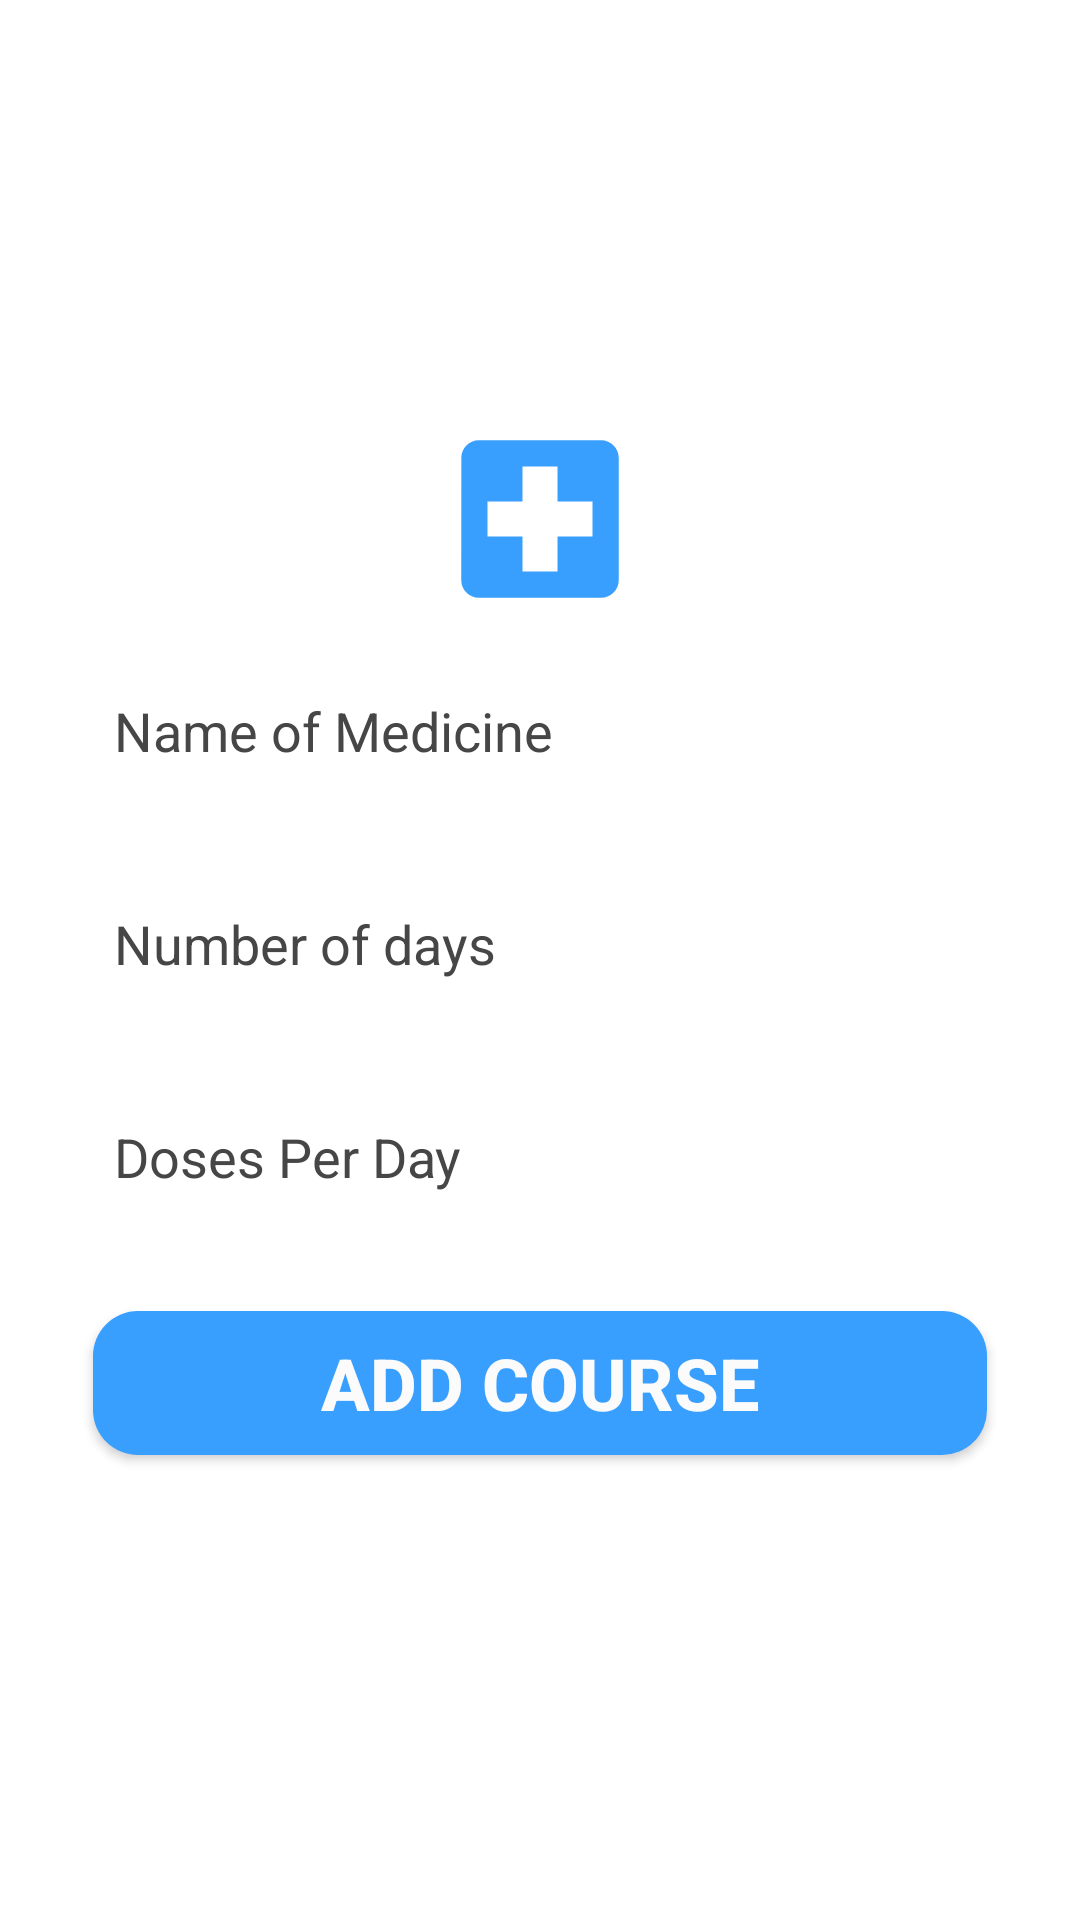

Layout XML and referenced resources for this Android screen:
<!-- AndroidManifest.xml: application theme Theme.MyApplication -->
<!-- res/layout/fragment_new_doses.xml -->
<?xml version="1.0" encoding="utf-8"?>
<androidx.constraintlayout.widget.ConstraintLayout xmlns:android="http://schemas.android.com/apk/res/android"
    xmlns:app="http://schemas.android.com/apk/res-auto"
    xmlns:tools="http://schemas.android.com/tools"
    android:layout_width="match_parent"
    android:layout_height="match_parent"
    android:background="@color/white"
    tools:context=".Home.NewDoses">


    <LinearLayout
        android:layout_width="0dp"
        android:layout_height="wrap_content"
        android:layout_margin="15dp"
        android:orientation="vertical"
        app:layout_constraintBottom_toBottomOf="parent"
        app:layout_constraintEnd_toEndOf="parent"
        app:layout_constraintHorizontal_bias="1.0"
        app:layout_constraintStart_toStartOf="parent"
        app:layout_constraintTop_toTopOf="parent"
        app:layout_constraintVertical_bias="0.498">


        <ImageView
            android:layout_width="match_parent"
            android:layout_height="70dp"
            android:src="@drawable/ic_baseline_local_hospital_24" />













        <EditText
            android:id="@+id/mediName"
            android:layout_width="match_parent"
            android:layout_height="55dp"
            android:layout_margin="8dp"
            android:background="@drawable/edittext_back1"
            android:hint="Name of Medicine"
            android:inputType="text"
            android:paddingStart="15dp"
            android:textColor="@color/black"
            android:textColorHint="#464646" />

        <EditText
            android:id="@+id/MedDays"
            android:layout_width="match_parent"
            android:layout_height="55dp"
            android:layout_margin="8dp"
            android:background="@drawable/edittext_back1"
            android:hint="Number of days"
            android:inputType="number"
            android:paddingStart="15dp"
            android:textColor="@color/black"
            android:textColorHint="#464646" />

        <EditText
            android:id="@+id/MedDoses"
            android:layout_width="match_parent"
            android:layout_height="55dp"
            android:layout_margin="8dp"
            android:background="@drawable/edittext_back1"
            android:hint="Doses Per Day"
            android:inputType="number"
            android:paddingStart="15dp"
            android:textColor="@color/black"
            android:textColorHint="#464646" />

        <androidx.appcompat.widget.AppCompatButton
            android:id="@+id/Add"
            style="@style/TextAppearance.AppCompat.Widget.Button"
            android:layout_width="match_parent"
            android:layout_height="wrap_content"
            android:layout_margin="16dp"
            android:background="@drawable/button_background3"
            android:text="Add Course"
            android:textColor="#FBFBFB"
            android:textSize="24sp"
            android:textStyle="bold" />

    </LinearLayout>

</androidx.constraintlayout.widget.ConstraintLayout>
<!-- resources referenced by this layout -->
<resources>
  <color name="black">#FF000000</color>
  <color name="white">#FFFFFFFF</color>
  <!-- drawable button_background3 (drawable) -->
  <?xml version="1.0" encoding="utf-8"?>
  <selector xmlns:android="http://schemas.android.com/apk/res/android">
      <item>
          <shape android:shape="rectangle">
              <solid android:color="@color/primaryColor"/>
              <corners android:radius="15dp"/>
          </shape>
      </item>
  </selector>
  <!-- drawable ic_baseline_local_hospital_24 (drawable) -->
  <vector android:height="24dp" android:tint="@color/primaryColor"
      android:viewportHeight="24" android:viewportWidth="24"
      android:width="24dp" xmlns:android="http://schemas.android.com/apk/res/android">
      <path android:fillColor="@android:color/white" android:pathData="M19,3L5,3c-1.1,0 -1.99,0.9 -1.99,2L3,19c0,1.1 0.9,2 2,2h14c1.1,0 2,-0.9 2,-2L21,5c0,-1.1 -0.9,-2 -2,-2zM18,14h-4v4h-4v-4L6,14v-4h4L10,6h4v4h4v4z"/>
  </vector>
  <style name="Theme.MyApplication" parent="Theme.MaterialComponents.DayNight.NoActionBar">
          
          <item name="colorPrimary">#389fff</item>
          <item name="colorPrimaryVariant">#7cd0ff</item>
          <item name="colorOnPrimary">#000000</item>
          
          <item name="colorSecondary">#0071cb</item>
          <item name="colorSecondaryVariant">#000000</item>
          <item name="colorOnSecondary">#373737</item>
          
          <item name="android:statusBarColor">?attr/colorPrimaryVariant</item>
          
      </style>
  <color name="primaryColor">#389fff</color>
</resources>
